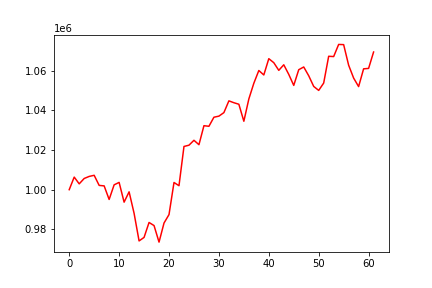

The table this chart was drawn from, first rows:
, 0
0, 1000000
1, 1006347
2, 1002941
3, 1005645
4, 1006681
5, 1007251
6, 1002157
7, 1001916
8, 995076
9, 1002443
10, 1003671
11, 993707
12, 998921
13, 988098
14, 974166
15, 975939
16, 983464
17, 981905
18, 973564
19, 983191
20, 987442
21, 1003627
22, 1002001
23, 1021791
24, 1022424
25, 1024900
26, 1022674
27, 1032256
28, 1031962
29, 1036527
30, 1037077
31, 1038854
32, 1044780
33, 1043842
34, 1043071
35, 1034501
36, 1045738
37, 1053650
38, 1060082
39, 1057834
40, 1066042
41, 1064020
42, 1060163
43, 1062967
44, 1058129
45, 1052569
46, 1060483
47, 1061861
48, 1057432
49, 1052058
50, 1050047
51, 1053759
52, 1067257
53, 1067108
54, 1073221
55, 1073128
56, 1062761
57, 1056274
58, 1051974
59, 1060923
... 2 more rows
